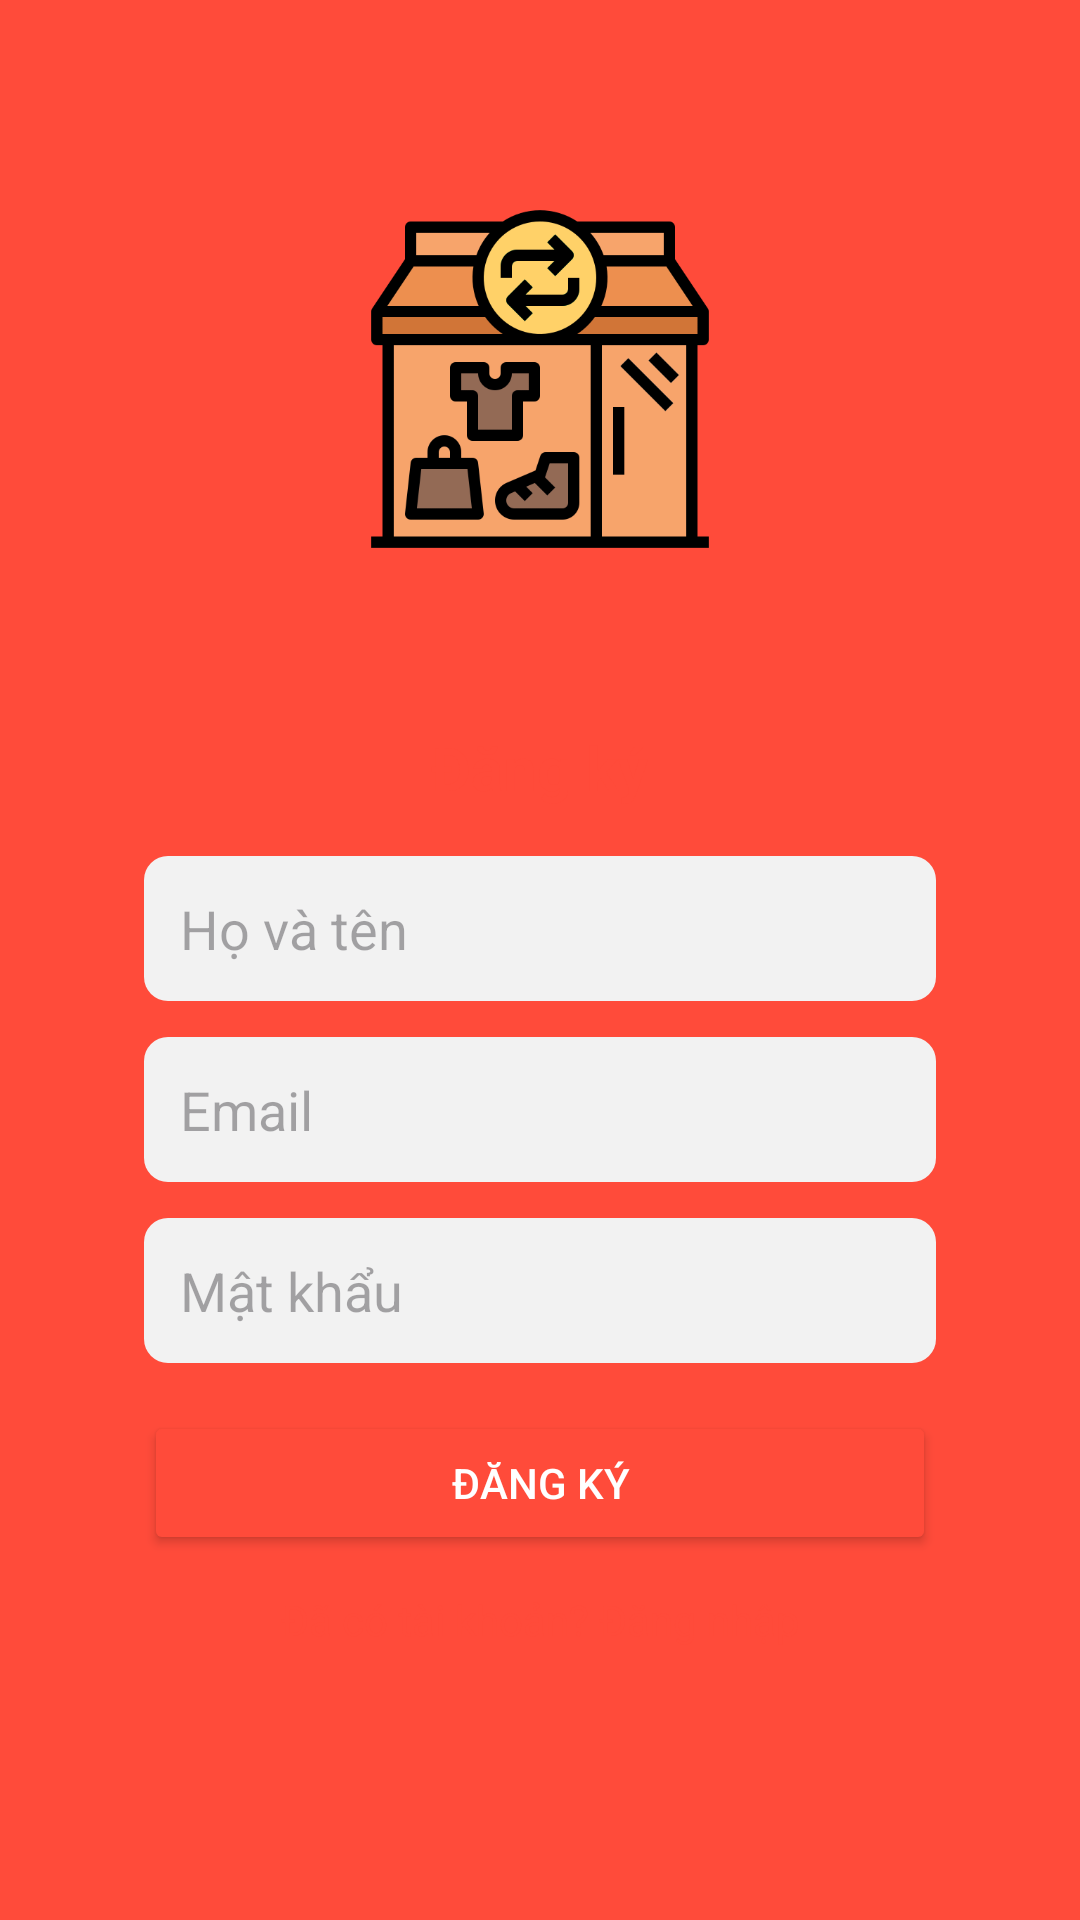

Reconstruct the res/layout file that produces this screen, plus the resources it refers to.
<!-- AndroidManifest.xml: application theme Theme.Qlybandocu -->
<!-- res/layout/activity_register.xml -->
<?xml version="1.0" encoding="utf-8"?>
<LinearLayout xmlns:android="http://schemas.android.com/apk/res/android"
    android:orientation="vertical"
    android:layout_width="match_parent"
    android:layout_height="match_parent"
    android:background="#ff4b3a"
    android:gravity="center"
    android:padding="24dp">

    
    <ImageView
        android:id="@+id/logo"
        android:layout_width="120dp"
        android:layout_height="120dp"
        android:src="@drawable/logo"
        android:contentDescription="Logo App"
        android:layout_marginBottom="32dp"/>

    
    <LinearLayout
        android:layout_width="match_parent"
        android:layout_height="wrap_content"
        android:orientation="vertical"
        android:padding="24dp"
        android:background="@drawable/bg_white_round"
        android:elevation="6dp">

        <TextView
            android:layout_width="wrap_content"
            android:layout_height="wrap_content"
            android:text="Đăng ký"
            android:textSize="20sp"
            android:textStyle="bold"
            android:textColor="#ff4b3a"
            android:layout_gravity="center"
            android:layout_marginBottom="16dp"/>

        <EditText
            android:id="@+id/edtName"
            android:hint="Họ và tên"
            android:layout_width="match_parent"
            android:layout_height="wrap_content"
            android:background="@drawable/bg_edittext"
            android:padding="12dp"
            android:layout_marginBottom="12dp"/>

        <EditText
            android:id="@+id/edtEmail"
            android:hint="Email"
            android:inputType="textEmailAddress"
            android:layout_width="match_parent"
            android:layout_height="wrap_content"
            android:background="@drawable/bg_edittext"
            android:padding="12dp"
            android:layout_marginBottom="12dp"/>

        <EditText
            android:id="@+id/edtPassword"
            android:hint="Mật khẩu"
            android:inputType="textPassword"
            android:layout_width="match_parent"
            android:layout_height="wrap_content"
            android:background="@drawable/bg_edittext"
            android:padding="12dp"
            android:layout_marginBottom="16dp"/>

        <Button
            android:id="@+id/btnRegister"
            android:text="Đăng ký"
            android:layout_width="match_parent"
            android:layout_height="wrap_content"
            android:backgroundTint="#ff4b3a"
            android:textColor="@android:color/white"
            android:layout_marginBottom="12dp"/>

        <TextView
            android:id="@+id/txtToLogin"
            android:text="Đã có tài khoản? Đăng nhập"
            android:textColor="#ff4b3a"
            android:gravity="center"
            android:layout_width="match_parent"
            android:layout_height="wrap_content"/>
    </LinearLayout>

</LinearLayout>
<!-- resources referenced by this layout -->
<resources>
  <!-- drawable bg_edittext (drawable) -->
  <?xml version="1.0" encoding="utf-8"?>
  <shape xmlns:android="http://schemas.android.com/apk/res/android">
      <solid android:color="#F2F2F2"/>
      <corners android:radius="8dp"/>
      <padding
          android:left="8dp"
          android:top="8dp"
          android:right="8dp"
          android:bottom="8dp"/>
  </shape>
  <!-- drawable logo: png bitmap (drawable, 18866 bytes) -->
  <style name="Theme.Qlybandocu" parent="Base.Theme.Qlybandocu" />
  <style name="Base.Theme.Qlybandocu" parent="Theme.Material3.DayNight.NoActionBar">
          
          
      </style>
</resources>
